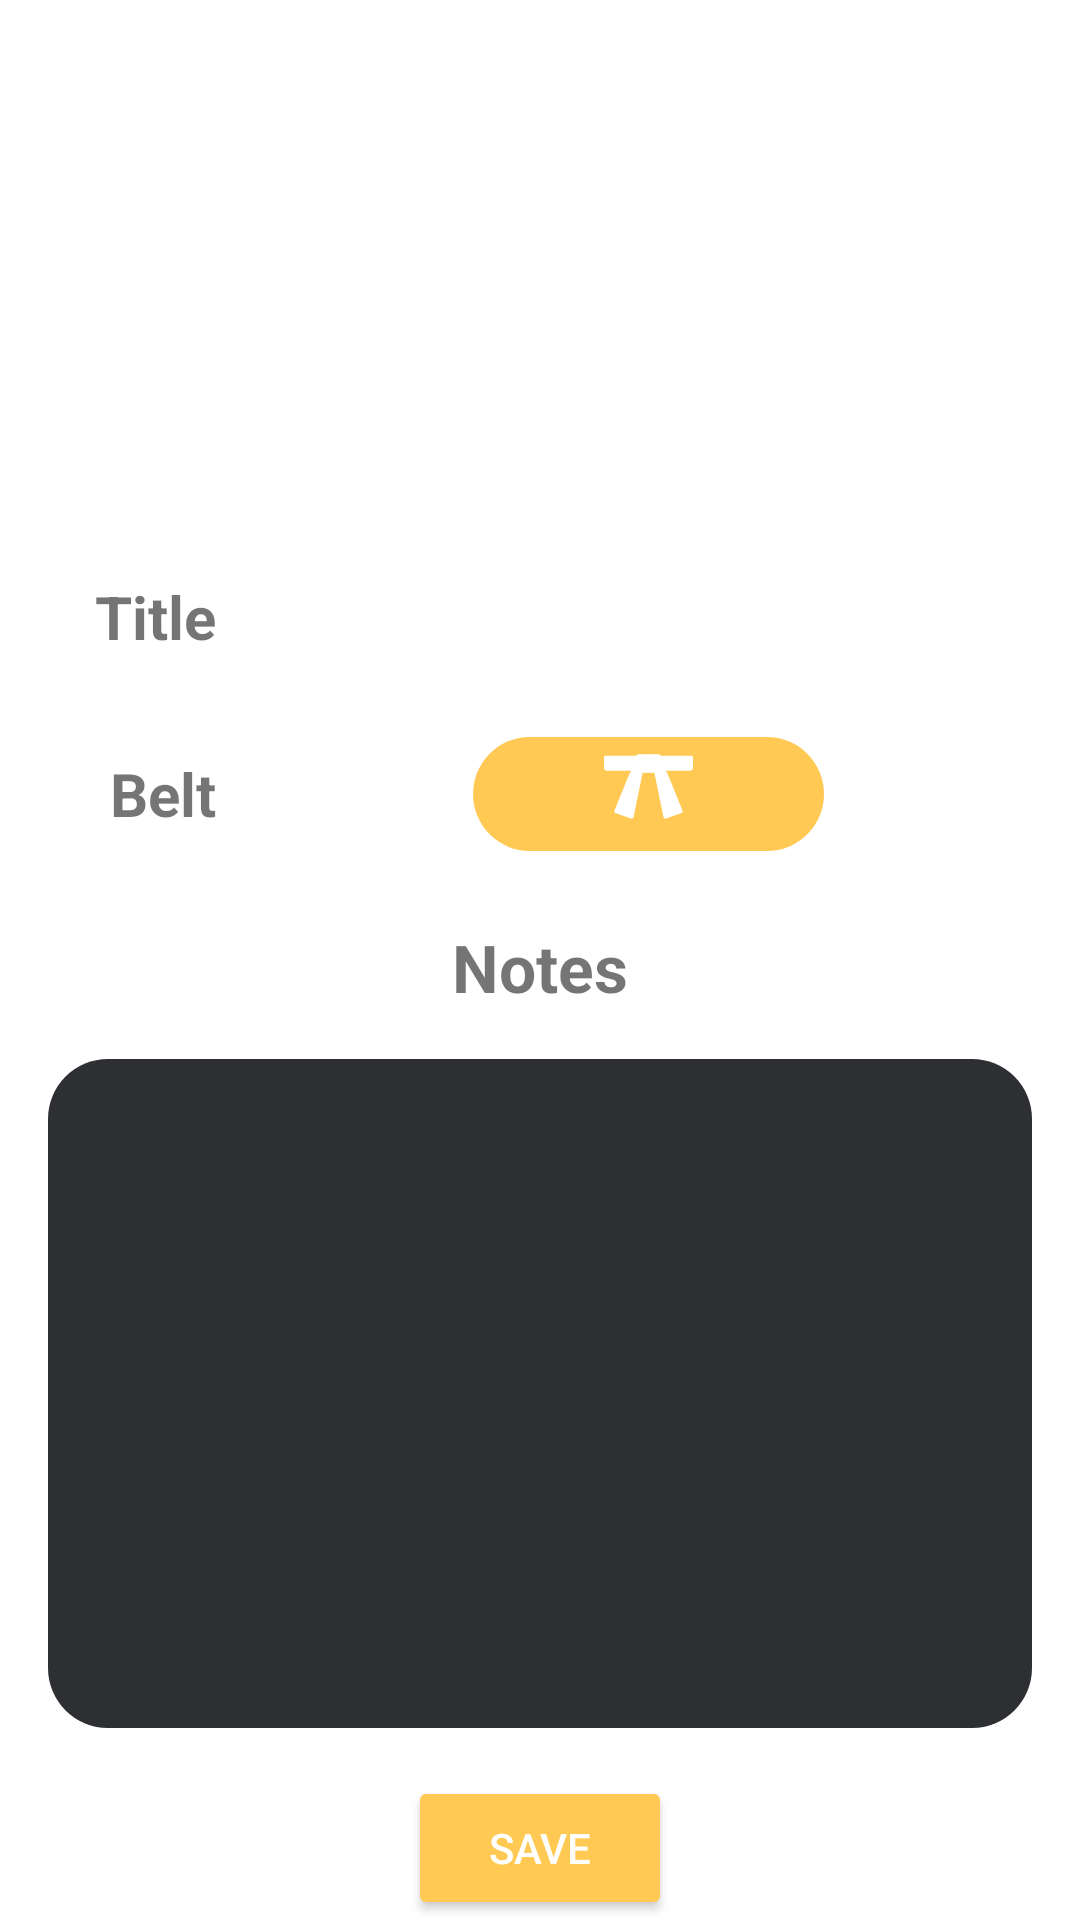

Write the Android layout XML for this screen, with the resource values it uses.
<!-- AndroidManifest.xml: application theme Theme.AppointmentManager -->
<!-- res/layout/activity_appointment_page.xml -->
<?xml version="1.0" encoding="utf-8"?>
<androidx.constraintlayout.widget.ConstraintLayout xmlns:android="http://schemas.android.com/apk/res/android"
    xmlns:app="http://schemas.android.com/apk/res-auto"
    xmlns:tools="http://schemas.android.com/tools"
    android:layout_width="match_parent"
    android:layout_height="match_parent"
    tools:context=".AppointmentPage">

    <TextView
        android:layout_width="0dp"
        android:layout_height="wrap_content"
        android:background="@drawable/layout_bg"
        android:paddingTop="50sp"
        android:paddingBottom="20sp"
        android:text="Appointment"
        android:textAlignment="center"
        android:textColor="@color/primaryTextColor"
        android:textSize="24sp"
        android:textStyle="bold"
        app:layout_constraintEnd_toEndOf="parent"
        app:layout_constraintHorizontal_bias="0.0"
        app:layout_constraintStart_toStartOf="parent"
        app:layout_constraintTop_toTopOf="parent" />

    <TextView
        android:id="@+id/textView5"
        android:layout_width="wrap_content"
        android:layout_height="wrap_content"
        android:text="Title"
        android:textSize="20sp"
        android:textStyle="bold"
        app:layout_constraintEnd_toStartOf="@+id/guideline3"
        app:layout_constraintTop_toTopOf="@+id/guideline4" />

    <TextView
        android:id="@+id/textView2"
        android:layout_width="wrap_content"
        android:layout_height="wrap_content"
        android:layout_marginTop="32dp"
        android:text="Belt"
        android:textSize="20sp"
        android:textStyle="bold"
        app:layout_constraintEnd_toStartOf="@+id/guideline3"
        app:layout_constraintTop_toBottomOf="@+id/textView5" />

    <EditText
        android:id="@+id/noteEditText"
        android:layout_width="0dp"
        android:layout_height="0dp"
        android:layout_marginStart="16dp"
        android:layout_marginTop="16dp"
        android:layout_marginEnd="16dp"
        android:layout_marginBottom="16dp"
        android:background="@drawable/appointment_layout_shape"
        android:backgroundTint="@color/calendarColor"
        android:ems="10"
        android:gravity="start|top"
        android:inputType="textMultiLine"
        android:padding="15sp"
        android:textSize="18sp"
        app:layout_constraintBottom_toTopOf="@+id/button2"
        app:layout_constraintEnd_toEndOf="parent"
        app:layout_constraintStart_toStartOf="parent"
        app:layout_constraintTop_toBottomOf="@+id/textView8" />

    <androidx.constraintlayout.widget.Guideline
        android:id="@+id/guideline3"
        android:layout_width="wrap_content"
        android:layout_height="wrap_content"
        android:orientation="vertical"
        app:layout_constraintGuide_percent="0.2" />

    <ImageView
        android:id="@+id/beltIMV"
        android:layout_width="117dp"
        android:layout_height="38dp"
        android:background="@drawable/appointment_layout_shape"
        android:backgroundTint="@color/secondaryColor"
        app:layout_constraintBottom_toBottomOf="@+id/textView2"
        app:layout_constraintEnd_toEndOf="parent"
        app:layout_constraintStart_toStartOf="@+id/guideline3"
        app:layout_constraintTop_toTopOf="@+id/textView2"
        app:srcCompat="@drawable/ic_belt" />

    <TextView
        android:id="@+id/titleTV"
        android:layout_width="wrap_content"
        android:layout_height="wrap_content"
        android:textSize="24sp"
        android:textStyle="bold"
        app:layout_constraintBottom_toBottomOf="@+id/textView5"
        app:layout_constraintEnd_toEndOf="parent"
        app:layout_constraintStart_toEndOf="@+id/textView5"
        app:layout_constraintTop_toTopOf="@+id/textView5"
        tools:text="تمرين فريق" />

    <androidx.constraintlayout.widget.Guideline
        android:id="@+id/guideline4"
        android:layout_width="wrap_content"
        android:layout_height="wrap_content"
        android:orientation="horizontal"
        app:layout_constraintGuide_percent=".3" />

    <TextView
        android:id="@+id/textView8"
        android:layout_width="wrap_content"
        android:layout_height="wrap_content"
        android:layout_marginTop="24dp"
        android:text="Notes"
        android:textSize="22sp"
        android:textStyle="bold"
        app:layout_constraintEnd_toEndOf="parent"
        app:layout_constraintStart_toStartOf="parent"
        app:layout_constraintTop_toBottomOf="@+id/beltIMV" />

    <Button
        android:id="@+id/button2"
        android:layout_width="wrap_content"
        android:layout_height="wrap_content"
        android:backgroundTint="@color/secondaryColor"
        android:onClick="saveNotes"
        android:text="Save"
        android:textColor="@color/primaryTextColor"
        app:layout_constraintBottom_toBottomOf="parent"
        app:layout_constraintEnd_toEndOf="parent"
        app:layout_constraintStart_toStartOf="parent" />

</androidx.constraintlayout.widget.ConstraintLayout>
<!-- resources referenced by this layout -->
<resources>
  <color name="calendarColor">#2E2F33</color>
  <color name="primaryTextColor">#ffffff</color>
  <color name="secondaryColor">#455a64</color>
  <!-- drawable appointment_layout_shape (drawable) -->
  <?xml version="1.0" encoding="UTF-8"?>
  <shape xmlns:android="http://schemas.android.com/apk/res/android">
      <solid android:color="@color/appointmentColor1"/>
      <corners android:radius="20dp" />
      <padding android:left="0dp" android:top="0dp" android:right="0dp" android:bottom="5dp" />
  </shape>
  <!-- drawable ic_belt: vector/xml drawable (drawable, 3949 chars, omitted) -->
  <!-- drawable layout_bg (drawable) -->
  <?xml version="1.0" encoding="UTF-8"?>
  <shape xmlns:android="http://schemas.android.com/apk/res/android">
      <solid android:color="#FFFFFF"/>
      <corners
          android:bottomLeftRadius="40dp"
          android:bottomRightRadius="40dp"
          />
      <padding android:left="0dp" android:top="0dp" android:right="0dp" android:bottom="5dp" />
  </shape>
  <style name="Theme.AppointmentManager" parent="Theme.MaterialComponents.DayNight.NoActionBar">
  
  
          
  
          <item name="colorPrimary">@color/primaryColor</item>
          <item name="colorPrimaryVariant">@color/primaryLightColor</item>
          <item name="colorOnPrimary">@color/primaryDarkColor</item>
          
          <item name="colorSecondary">@color/secondaryColor</item>
          <item name="colorSecondaryVariant">@color/secondaryLightColor</item>
          <item name="colorOnSecondary">@color/secondaryDarkColor</item>
          
          <item name="android:statusBarColor" tools:targetApi="l">?attr/colorPrimaryVariant</item>
          
          <item name="statusBarForeground">@color/calendarColor</item>
  
  
      </style>
  <color name="appointmentColor1">#005249</color>
  <color name="primaryColor">#546e7a</color>
  <color name="primaryLightColor">#819ca9</color>
  <color name="primaryDarkColor">#29434e</color>
  <color name="secondaryLightColor">#718792</color>
  <color name="secondaryDarkColor">#1c313a</color>
</resources>
